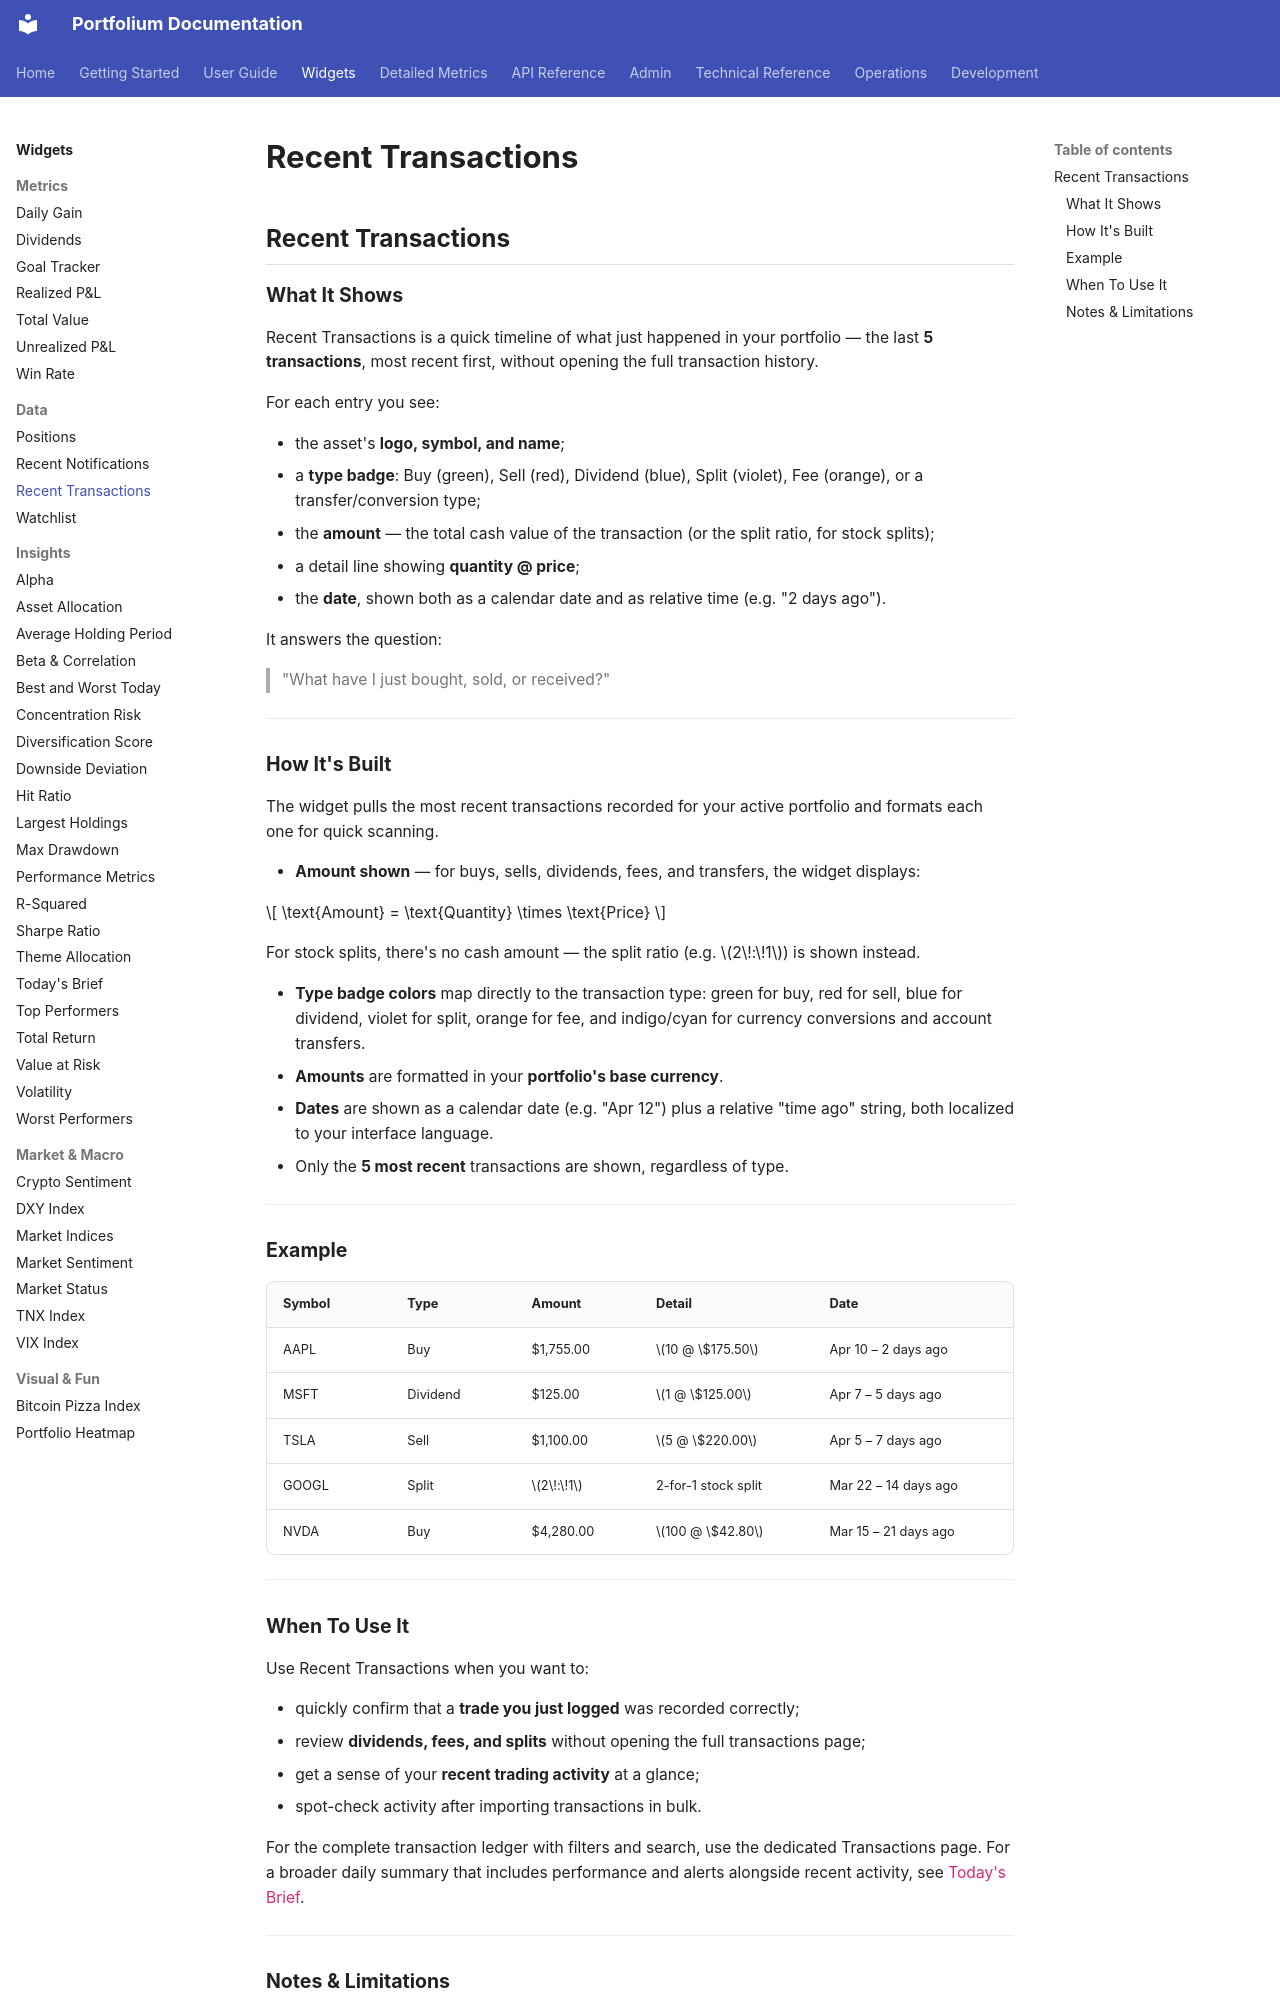

repository: ArthurMTX/Portfolium · page: widgets/recent-transactions/index.html · generator: mkdocs

## Recent Transactions

### What It Shows

Recent Transactions is a quick timeline of what just happened in your portfolio — the last **5 transactions**, most recent first, without opening the full transaction history.

For each entry you see:

- the asset's **logo, symbol, and name**;
- a **type badge**: Buy (green), Sell (red), Dividend (blue), Split (violet), Fee (orange), or a transfer/conversion type;
- the **amount** — the total cash value of the transaction (or the split ratio, for stock splits);
- a detail line showing **quantity @ price**;
- the **date**, shown both as a calendar date and as relative time (e.g. "2 days ago").

It answers the question:
> "What have I just bought, sold, or received?"

---

### How It's Built

The widget pulls the most recent transactions recorded for your active portfolio and formats each one for quick scanning.

- **Amount shown** — for buys, sells, dividends, fees, and transfers, the widget displays:

$$
\text{Amount} = \text{Quantity} \times \text{Price}
$$

  For stock splits, there's no cash amount — the split ratio (e.g. $2\!:\!1$) is shown instead.

- **Type badge colors** map directly to the transaction type: green for buy, red for sell, blue for dividend, violet for split, orange for fee, and indigo/cyan for currency conversions and account transfers.
- **Amounts** are formatted in your **portfolio's base currency**.
- **Dates** are shown as a calendar date (e.g. "Apr 12") plus a relative "time ago" string, both localized to your interface language.
- Only the **5 most recent** transactions are shown, regardless of type.

---

### Example

| Symbol | Type | Amount | Detail | Date |
|---|---|---|---|---|
| AAPL | Buy | $1,755.00 | $10 @ \$175.50$ | Apr 10 – 2 days ago |
| MSFT | Dividend | $125.00 | $1 @ \$125.00$ | Apr 7 – 5 days ago |
| TSLA | Sell | $1,100.00 | $5 @ \$220.00$ | Apr 5 – 7 days ago |
| GOOGL | Split | $2\!:\!1$ | 2-for-1 stock split | Mar 22 – 14 days ago |
| NVDA | Buy | $4,280.00 | $100 @ \$42.80$ | Mar 15 – 21 days ago |

---
